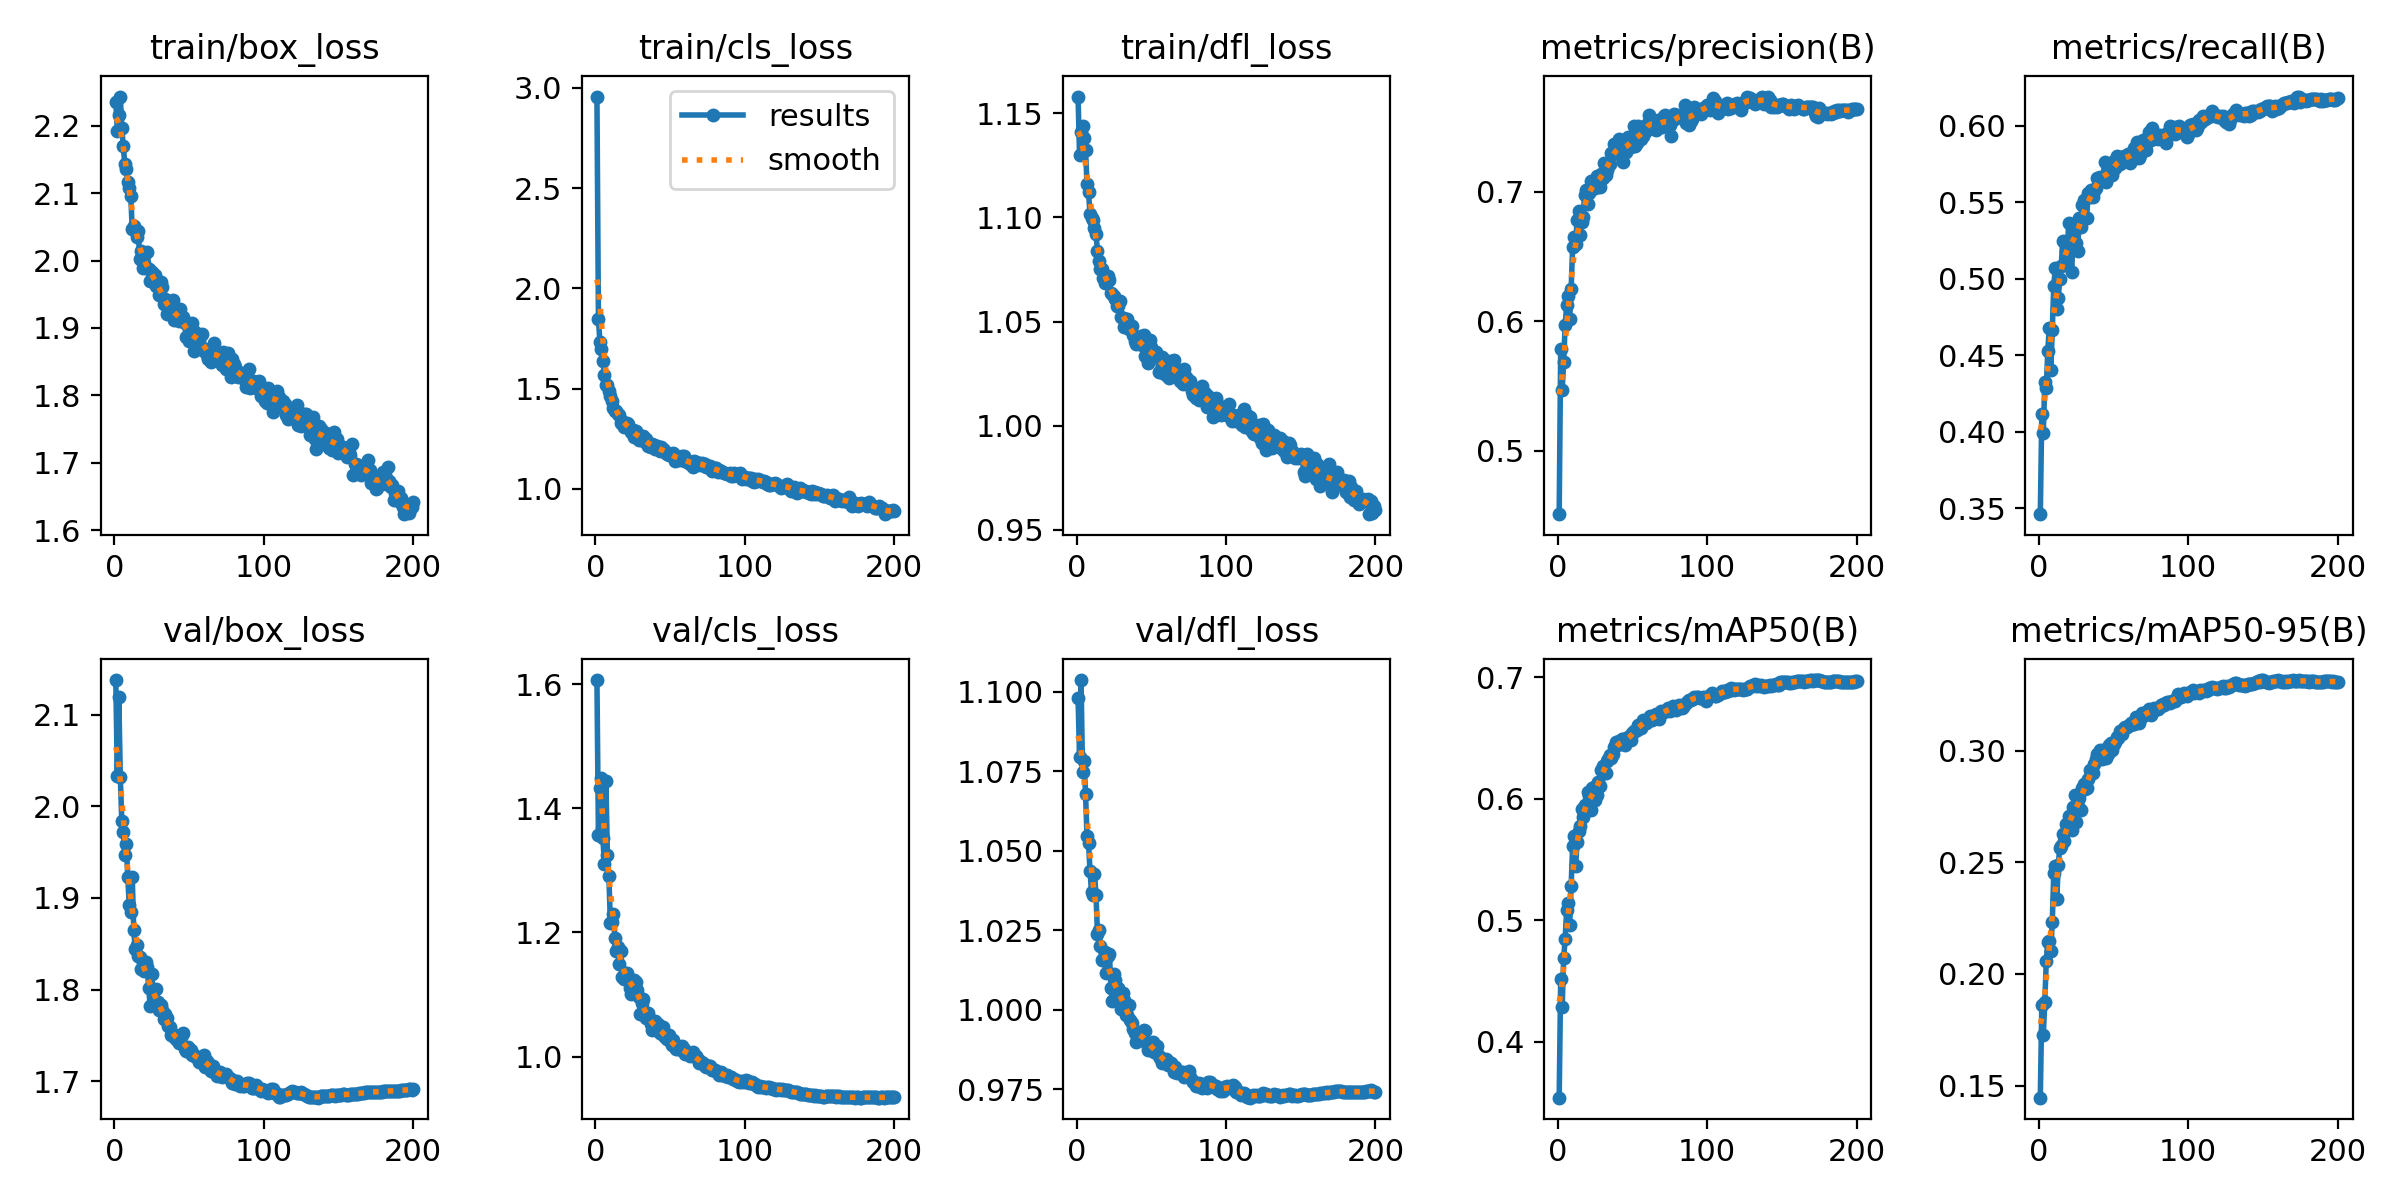

Data behind this chart, as committed beside it:
epoch, time, train/box_loss, train/cls_loss, train/dfl_loss, metrics/precision(B), metrics/recall(B), metrics/mAP50(B), metrics/mAP50-95(B), val/box_loss, val/cls_loss, val/dfl_loss, lr/pg0, lr/pg1, lr/pg2
1, 183.1, 2.236, 2.956, 1.158, 0.451, 0.3463, 0.3541, 0.1446, 2.138, 1.607, 1.098, 0.003325, 0.003325, 0.003325
2, 361, 2.193, 1.845, 1.13, 0.5783, 0.4119, 0.4515, 0.186, 2.033, 1.356, 1.079, 0.006625, 0.006625, 0.006625
3, 537.7, 2.215, 1.732, 1.141, 0.5472, 0.3996, 0.4284, 0.1728, 2.119, 1.433, 1.104, 0.009892, 0.009892, 0.009892
4, 712.4, 2.243, 1.697, 1.144, 0.5687, 0.4325, 0.4691, 0.1876, 2.032, 1.45, 1.075, 0.009851, 0.009851, 0.009851
5, 887.5, 2.196, 1.64, 1.138, 0.5971, 0.4286, 0.4846, 0.2059, 1.984, 1.352, 1.078, 0.009802, 0.009802, 0.009802
6, 1063, 2.169, 1.569, 1.132, 0.6122, 0.4531, 0.5087, 0.2144, 1.972, 1.31, 1.068, 0.009753, 0.009753, 0.009753
7, 1239, 2.143, 1.516, 1.116, 0.6193, 0.468, 0.5143, 0.2149, 1.947, 1.444, 1.054, 0.009703, 0.009703, 0.009703
8, 1414, 2.135, 1.516, 1.112, 0.6018, 0.4406, 0.4962, 0.2102, 1.958, 1.325, 1.052, 0.009654, 0.009654, 0.009654
9, 1588, 2.116, 1.487, 1.102, 0.6252, 0.4664, 0.5285, 0.2231, 1.923, 1.291, 1.044, 0.009604, 0.009604, 0.009604
10, 1762, 2.107, 1.462, 1.1, 0.6572, 0.4951, 0.5611, 0.2451, 1.892, 1.215, 1.037, 0.009555, 0.009555, 0.009555
11, 1935, 2.095, 1.439, 1.099, 0.6647, 0.5071, 0.5692, 0.2485, 1.885, 1.217, 1.036, 0.009505, 0.009505, 0.009505
12, 2110, 2.047, 1.402, 1.095, 0.6599, 0.4802, 0.5449, 0.2336, 1.923, 1.23, 1.043, 0.009456, 0.009456, 0.009456
13, 2285, 2.051, 1.389, 1.092, 0.6783, 0.4876, 0.5646, 0.2486, 1.865, 1.191, 1.036, 0.009406, 0.009406, 0.009406
14, 2460, 2.045, 1.388, 1.084, 0.6852, 0.4997, 0.5731, 0.2566, 1.844, 1.17, 1.024, 0.009357, 0.009357, 0.009357
15, 2633, 2.035, 1.374, 1.079, 0.6666, 0.5082, 0.5773, 0.2571, 1.848, 1.176, 1.025, 0.009307, 0.009307, 0.009307
16, 2807, 2.043, 1.369, 1.075, 0.6768, 0.5251, 0.5913, 0.2625, 1.837, 1.149, 1.02, 0.009258, 0.009258, 0.009258
17, 2980, 2.003, 1.329, 1.075, 0.6807, 0.5093, 0.5853, 0.2595, 1.836, 1.171, 1.016, 0.009208, 0.009208, 0.009208
18, 3154, 2.014, 1.336, 1.071, 0.6976, 0.5185, 0.595, 0.267, 1.822, 1.128, 1.016, 0.009158, 0.009158, 0.009158
19, 3328, 1.988, 1.309, 1.069, 0.7015, 0.5172, 0.5947, 0.2667, 1.83, 1.124, 1.018, 0.009109, 0.009109, 0.009109
20, 3503, 1.996, 1.324, 1.069, 0.6907, 0.5368, 0.6058, 0.2706, 1.82, 1.134, 1.012, 0.009059, 0.009059, 0.009059
21, 3677, 1.989, 1.326, 1.072, 0.6987, 0.5249, 0.6021, 0.2683, 1.83, 1.135, 1.017, 0.00901, 0.00901, 0.00901
22, 3852, 2.013, 1.323, 1.07, 0.7085, 0.5044, 0.5907, 0.2646, 1.825, 1.124, 1.017, 0.00896, 0.00896, 0.00896
23, 4028, 1.987, 1.301, 1.064, 0.7058, 0.5307, 0.6085, 0.275, 1.802, 1.11, 1.007, 0.008911, 0.008911, 0.008911
24, 4202, 1.97, 1.283, 1.063, 0.7057, 0.5345, 0.6096, 0.2803, 1.782, 1.101, 1.003, 0.008861, 0.008861, 0.008861
25, 4377, 1.982, 1.293, 1.062, 0.7027, 0.5234, 0.5987, 0.268, 1.817, 1.119, 1.011, 0.008812, 0.008812, 0.008812
26, 4552, 1.975, 1.261, 1.061, 0.7125, 0.5182, 0.6034, 0.275, 1.798, 1.123, 1.009, 0.008762, 0.008762, 0.008762
27, 4727, 1.978, 1.289, 1.058, 0.706, 0.5397, 0.6135, 0.2788, 1.783, 1.121, 1.006, 0.008713, 0.008713, 0.008713
28, 4901, 1.962, 1.257, 1.057, 0.704, 0.534, 0.6105, 0.2733, 1.8, 1.107, 1.007, 0.008663, 0.008663, 0.008663
29, 5075, 1.965, 1.246, 1.06, 0.7134, 0.5483, 0.624, 0.2832, 1.786, 1.097, 1.005, 0.008614, 0.008614, 0.008614
30, 5250, 1.95, 1.26, 1.052, 0.7104, 0.5515, 0.6266, 0.285, 1.778, 1.069, 1, 0.008564, 0.008564, 0.008564
31, 5424, 1.969, 1.258, 1.052, 0.7221, 0.5403, 0.6214, 0.2829, 1.783, 1.086, 1.005, 0.008515, 0.008515, 0.008515
32, 5599, 1.961, 1.265, 1.047, 0.7128, 0.5401, 0.6213, 0.2833, 1.778, 1.092, 1.003, 0.008466, 0.008466, 0.008466
33, 5773, 1.935, 1.233, 1.051, 0.7167, 0.556, 0.6311, 0.2873, 1.768, 1.072, 0.9983, 0.008416, 0.008416, 0.008416
34, 5947, 1.943, 1.249, 1.051, 0.7199, 0.5534, 0.6327, 0.2912, 1.773, 1.062, 0.9984, 0.008367, 0.008367, 0.008367
35, 6122, 1.92, 1.215, 1.047, 0.7213, 0.558, 0.6356, 0.2899, 1.769, 1.069, 1.002, 0.008317, 0.008317, 0.008317
36, 6296, 1.932, 1.215, 1.048, 0.7296, 0.5538, 0.6339, 0.2901, 1.761, 1.062, 0.9968, 0.008268, 0.008268, 0.008268
37, 6469, 1.925, 1.211, 1.048, 0.7294, 0.5578, 0.6372, 0.2939, 1.759, 1.052, 0.9959, 0.008218, 0.008218, 0.008218
38, 6643, 1.935, 1.223, 1.044, 0.7368, 0.5596, 0.6427, 0.2964, 1.75, 1.044, 0.994, 0.008169, 0.008169, 0.008169
39, 6819, 1.942, 1.22, 1.041, 0.73, 0.5662, 0.6469, 0.2984, 1.752, 1.05, 0.9929, 0.008119, 0.008119, 0.008119
40, 6993, 1.911, 1.199, 1.039, 0.7312, 0.5654, 0.6439, 0.2964, 1.748, 1.057, 0.9899, 0.00807, 0.00807, 0.00807
41, 7167, 1.917, 1.212, 1.04, 0.7406, 0.5667, 0.6471, 0.3004, 1.746, 1.043, 0.9925, 0.00802, 0.00802, 0.00802
42, 7340, 1.915, 1.199, 1.04, 0.7341, 0.5649, 0.645, 0.2963, 1.745, 1.053, 0.9911, 0.007971, 0.007971, 0.007971
43, 7514, 1.911, 1.188, 1.043, 0.7388, 0.5659, 0.6493, 0.3003, 1.741, 1.038, 0.9921, 0.007921, 0.007921, 0.007921
44, 7690, 1.929, 1.207, 1.039, 0.7232, 0.5765, 0.6491, 0.2995, 1.746, 1.038, 0.9913, 0.007872, 0.007872, 0.007872
45, 7868, 1.915, 1.201, 1.044, 0.733, 0.5635, 0.6444, 0.2966, 1.751, 1.048, 0.9936, 0.007822, 0.007822, 0.007822
46, 8046, 1.916, 1.194, 1.033, 0.7305, 0.5676, 0.6472, 0.2986, 1.753, 1.033, 0.9934, 0.007772, 0.007772, 0.007772
47, 8226, 1.908, 1.18, 1.033, 0.7421, 0.567, 0.6507, 0.3027, 1.735, 1.03, 0.9892, 0.007723, 0.007723, 0.007723
48, 8404, 1.887, 1.173, 1.03, 0.7362, 0.5698, 0.651, 0.3034, 1.733, 1.029, 0.9873, 0.007673, 0.007673, 0.007673
49, 8581, 1.887, 1.167, 1.041, 0.7344, 0.5677, 0.6481, 0.3002, 1.737, 1.035, 0.9886, 0.007624, 0.007624, 0.007624
50, 8757, 1.881, 1.173, 1.038, 0.7399, 0.5774, 0.6542, 0.3028, 1.734, 1.024, 0.9872, 0.007574, 0.007574, 0.007574
51, 8933, 1.904, 1.173, 1.033, 0.7507, 0.5723, 0.6554, 0.3037, 1.734, 1.019, 0.99, 0.007525, 0.007525, 0.007525
52, 9108, 1.907, 1.18, 1.035, 0.7352, 0.5804, 0.6557, 0.306, 1.729, 1.026, 0.9867, 0.007476, 0.007476, 0.007476
53, 9282, 1.866, 1.139, 1.035, 0.7377, 0.5755, 0.6563, 0.3055, 1.728, 1.015, 0.9873, 0.007426, 0.007426, 0.007426
54, 9457, 1.895, 1.162, 1.034, 0.7505, 0.5748, 0.6609, 0.309, 1.727, 1.012, 0.9888, 0.007377, 0.007377, 0.007377
55, 9632, 1.874, 1.146, 1.026, 0.743, 0.5779, 0.6604, 0.3087, 1.726, 1.013, 0.9855, 0.007327, 0.007327, 0.007327
56, 9806, 1.887, 1.149, 1.033, 0.741, 0.5796, 0.6586, 0.3073, 1.726, 1.013, 0.9849, 0.007278, 0.007278, 0.007278
57, 9980, 1.88, 1.146, 1.033, 0.7432, 0.5806, 0.665, 0.3103, 1.721, 1.01, 0.9833, 0.007228, 0.007228, 0.007228
58, 10153, 1.89, 1.163, 1.026, 0.7455, 0.5795, 0.6633, 0.3108, 1.723, 1.018, 0.9845, 0.007178, 0.007178, 0.007178
59, 10327, 1.892, 1.162, 1.032, 0.7466, 0.58, 0.6626, 0.3107, 1.724, 1.011, 0.9838, 0.007129, 0.007129, 0.007129
60, 10501, 1.866, 1.139, 1.025, 0.752, 0.5817, 0.6629, 0.3111, 1.728, 1.004, 0.9846, 0.007079, 0.007079, 0.007079
... 140 more rows
